The GitHub repository dhruvp/wbc-classification contains a labelled image folder "images" with 4 categories: eosinophil, lymphocyte, monocyte, neutrophil. Examples follow, each with its label.

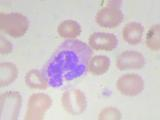
Label: neutrophil

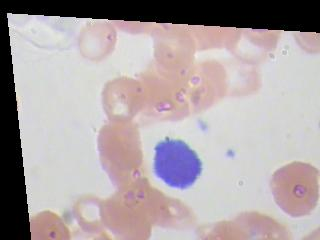
Label: lymphocyte

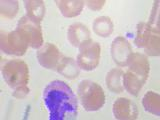
Label: eosinophil

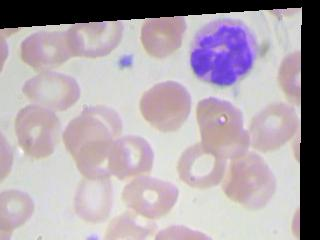
Label: neutrophil

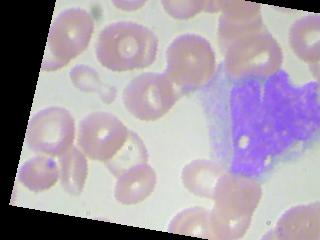
Label: monocyte

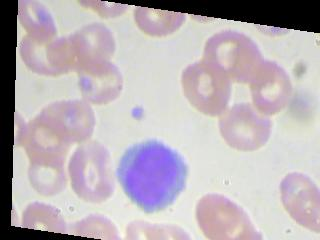
Label: lymphocyte
